Photos from the image-classification dataset "dataset_itr2" in the GitHub repository aarushshenoy/plant. Its 5 classes are: grape healthy, tomato late blight, tomato two-spotted spider mite, tomato target spot, tomato yellow leaf curl virus.

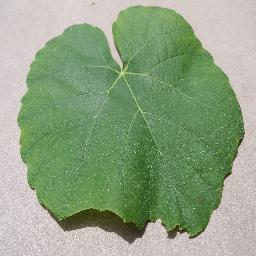
Label: grape healthy

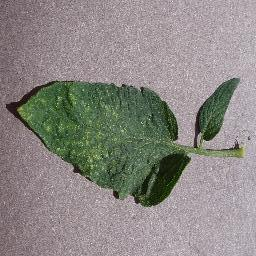
Label: tomato two-spotted spider mite

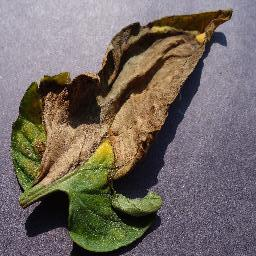
Label: tomato late blight

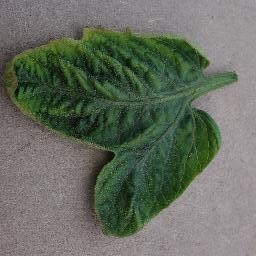
Label: tomato yellow leaf curl virus

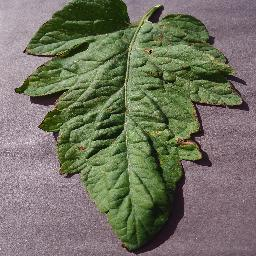
Label: tomato target spot

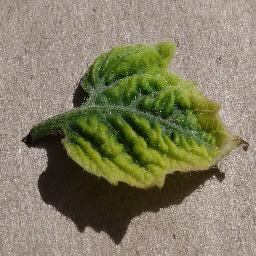
Label: tomato yellow leaf curl virus
